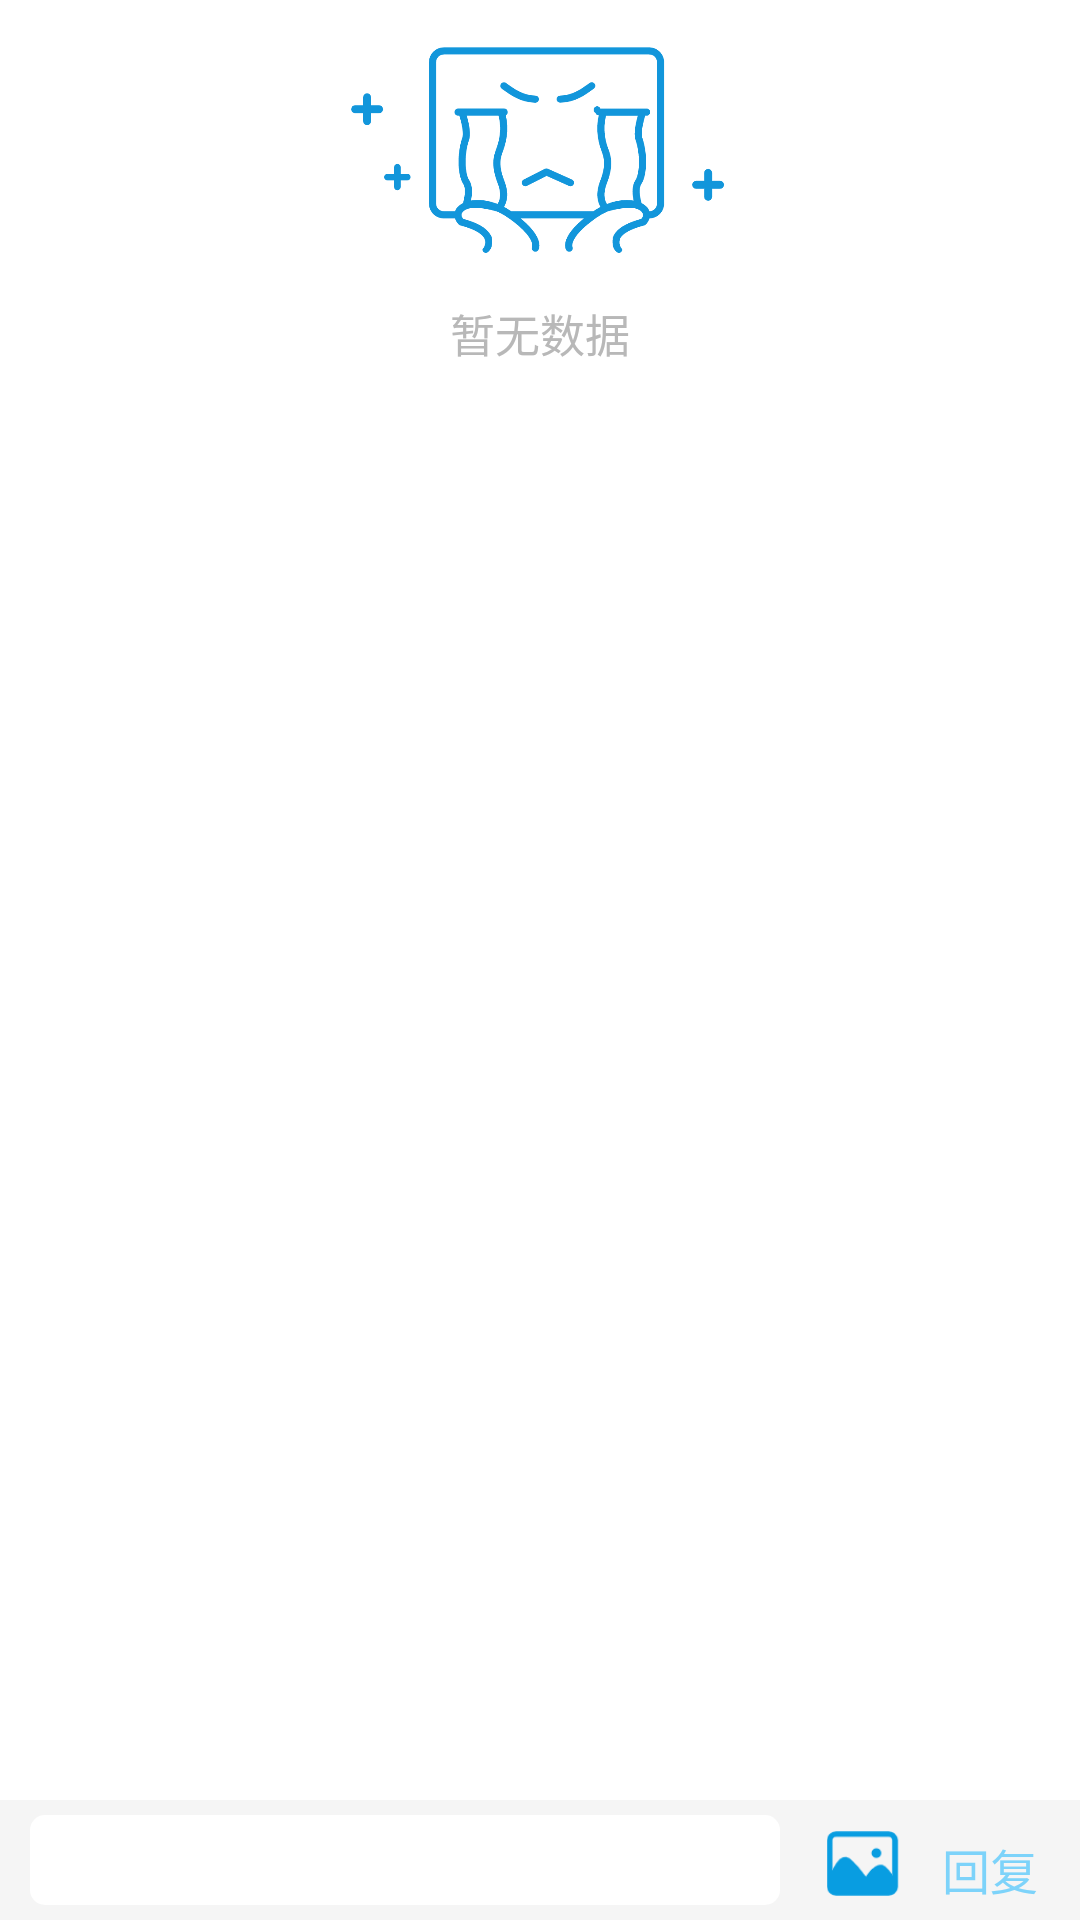

Reconstruct the res/layout file that produces this screen, plus the resources it refers to.
<!-- AndroidManifest.xml: application theme Theme.Forum -->
<!-- res/layout/activity_detail.xml -->
<RelativeLayout xmlns:android="http://schemas.android.com/apk/res/android"
    xmlns:app="http://schemas.android.com/apk/res-auto"
    xmlns:tools="http://schemas.android.com/tools"
    android:id="@+id/rv_detail"
    android:layout_width="match_parent"
    android:layout_height="wrap_content"
    android:fitsSystemWindows="true">


<include layout="@layout/layout_empty_view"/>
    <androidx.recyclerview.widget.RecyclerView
        android:id="@+id/rv_comment"
        android:layout_width="match_parent"
        android:layout_height="match_parent"
        android:layout_marginBottom="50dp" />

<include layout="@layout/layout_input"/>
</RelativeLayout>
<!-- res/layout/layout_empty_view.xml (included above) -->
<RelativeLayout
    xmlns:android="http://schemas.android.com/apk/res/android"
    android:id="@+id/emptyView"
    android:layout_width="match_parent"
    android:layout_height="200dp"
    android:visibility="visible"
   >
    <ImageView
        android:id="@+id/iv_none"
        android:layout_width="130dp"
        android:layout_height="100dp"
        android:layout_centerHorizontal="true"
        android:src="@mipmap/none"
        />
    <TextView
        android:layout_below="@+id/iv_none"

        android:layout_centerHorizontal="true"
        android:layout_width="wrap_content"
        android:layout_height="wrap_content"
        android:text="暂无数据"
        android:textSize="15dp"
        android:textColor="#B8B8B8"
        />

</RelativeLayout>
<!-- res/layout/layout_input.xml (included above) -->
<RelativeLayout

    android:layout_width="match_parent"
    android:layout_height="wrap_content"
    android:layout_alignParentBottom="true"
    android:fillViewport="true"
    android:background="#F5F5F5"
    xmlns:android="http://schemas.android.com/apk/res/android">

    <TextView
        android:visibility="gone"
        android:id="@+id/tv_reply_name"
        android:layout_width="wrap_content"
        android:layout_height="25dp"
        android:paddingRight="25dp"
        android:layout_marginLeft="10dp"
        android:text="回复  ："
        android:paddingTop="7dp"
        android:textSize="12dp"
        android:maxLines="1"
        android:ellipsize="end"
        android:textColor="#999999"
        />
    <ImageView
        android:visibility="gone"
        android:id="@+id/iv_dismiss"
        android:layout_width="25dp"
        android:layout_height="25dp"
        android:paddingTop="8dp"
        android:paddingLeft="7dp"
        android:paddingRight="7dp"
        android:layout_toRightOf="@+id/tv_reply_name"
        android:layout_marginLeft="-20dp"
        android:src="@mipmap/cross"
        />
    <EditText
        android:id="@+id/et_comment"
        android:layout_width="match_parent"
        android:layout_height="30dp"
        android:layout_below="@+id/tv_reply_name"
        android:layout_marginLeft="10dp"
        android:layout_marginTop="5dp"
        android:layout_marginRight="100dp"
        android:layout_marginBottom="1dp"
        android:background="@drawable/shape_5"
        android:inputType="textMultiLine" />

    <ImageView
        android:id="@+id/iv_selectImg"
        android:layout_below="@+id/tv_reply_name"
        android:layout_width="wrap_content"
        android:layout_height="40dp"
        android:layout_alignParentRight="true"
        android:layout_marginRight="46dp"
        android:src="@mipmap/ic_img"
        android:layout_centerVertical="true"
        android:paddingLeft="9dp"
        android:paddingRight="9dp"
        android:paddingTop="10dp"
        android:paddingBottom="7.5dp"
        />

    <TextView
        android:id="@+id/tv_send"
        android:layout_width="60dp"
        android:layout_height="40dp"
        android:layout_below="@+id/tv_reply_name"
        android:layout_alignParentRight="true"
        android:layout_centerVertical="true"
        android:gravity="center"
        android:paddingTop="6dp"
        android:text="回复"
        android:textColor="#8006B1FF"
        android:textSize="16dp" />
</RelativeLayout>
<!-- resources referenced by this layout -->
<resources>
  <!-- drawable shape_5 (drawable) -->
  <?xml version="1.0" encoding="utf-8"?>
  <shape xmlns:android="http://schemas.android.com/apk/res/android" >
      <solid android:color="#FFFFFF" />
      <corners android:radius="5dp" />
  
  </shape>
  <!-- mipmap cross: png bitmap (mipmap-xxxhdpi, 605 bytes) -->
  <!-- mipmap ic_img: png bitmap (mipmap-xhdpi, 1368 bytes) -->
  <!-- mipmap none: png bitmap (mipmap-xhdpi, 35097 bytes) -->
  <style name="Theme.Forum" parent="Theme.MaterialComponents.DayNight.NoActionBar">
          
          <item name="colorPrimary">@color/purple_500</item>
          <item name="colorPrimaryVariant">@color/purple_700</item>
          <item name="colorOnPrimary">@color/white</item>
          
          <item name="colorSecondary">@color/teal_200</item>
          <item name="colorSecondaryVariant">@color/teal_700</item>
          <item name="colorOnSecondary">@color/black</item>
          
          <item name="android:statusBarColor" tools:targetApi="l">?attr/colorPrimaryVariant</item>
          
      </style>
  <color name="purple_500">#FF6200EE</color>
  <color name="purple_700">#FF3700B3</color>
  <color name="white">#FFFFFFFF</color>
  <color name="teal_200">#FF03DAC5</color>
  <color name="teal_700">#FF018786</color>
  <color name="black">#FF000000</color>
</resources>
